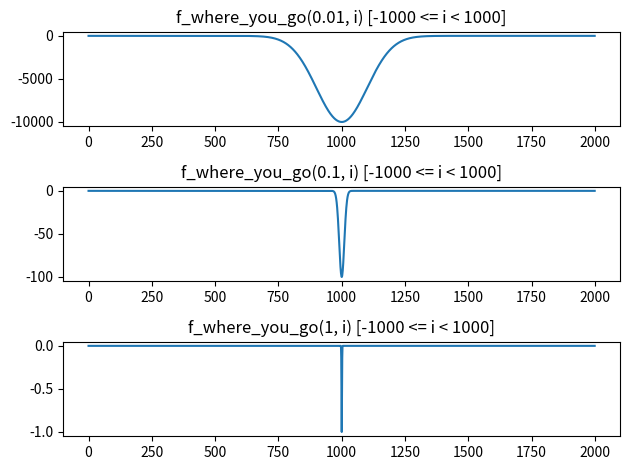

Write the Python code that produced this figure.
import math
import matplotlib.pyplot as plt
import numpy as np

def f_where_you_go(k, x):
    return -1*(1/k) * math.exp(-1*(k/2) * math.pow(x, 2))


if __name__=='__main__':
    # for i in range(1000):
    #     print(f_where_you_go(0.1, i))



    # Visualization

    x_range = np.arange(-1000, 1000)
    # x = 1000
    plt.figure(0)

    plt.subplot(3, 1, 1)
    plt.plot([f_where_you_go(0.0001, i) for i in x_range])
    plt.title('f_where_you_go(0.01, i) [-1000 <= i < 1000]')

    plt.subplot(3, 1, 2)
    plt.plot([f_where_you_go(0.01, i) for i in x_range])
    plt.title('f_where_you_go(0.1, i) [-1000 <= i < 1000]')

    plt.subplot(3, 1, 3)
    plt.plot([f_where_you_go(1, i) for i in x_range])
    plt.title('f_where_you_go(1, i) [-1000 <= i < 1000]')

    plt.tight_layout()
    plt.show()
